Image classification data set "plantvillage_masks" (Siva-0317/Dora on GitHub). Class labels (39): apple apple scab, apple black rot, apple cedar apple rust, apple healthy, background without leaves, blueberry healthy, cherry powdery mildew, cherry healthy, corn cercospora leaf spot gray leaf spot, corn common rust, corn northern leaf blight, corn healthy, grape black rot, grape esca black measles, grape leaf blight (isariopsis leaf spot), grape healthy, orange huanglongbing citrus greening, peach bacterial spot, peach healthy, bell pepper bacterial spot, bell pepper healthy, potato early blight, potato late blight, potato healthy, raspberry healthy, soybean healthy, squash powdery mildew, strawberry leaf scorch, strawberry healthy, tomato bacterial spot, tomato early blight, tomato late blight, tomato leaf mold, tomato septoria leaf spot, tomato spider mites two spotted spider mite, tomato target spot, tomato yellow leaf curl virus, tomato mosaic virus, tomato healthy.

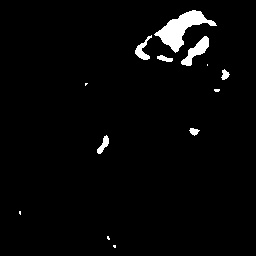
Label: tomato septoria leaf spot

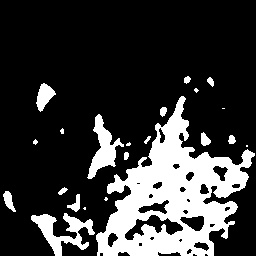
Label: strawberry leaf scorch

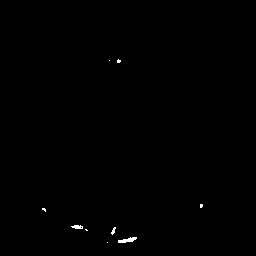
Label: tomato healthy

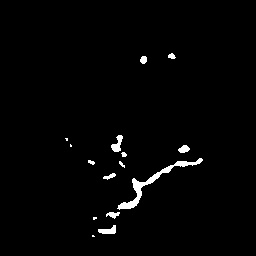
Label: tomato leaf mold

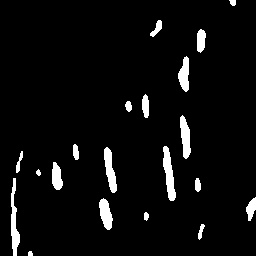
Label: corn cercospora leaf spot gray leaf spot

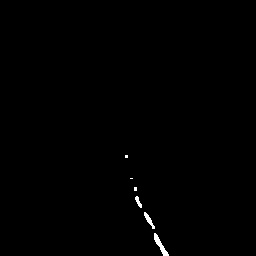
Label: apple apple scab
